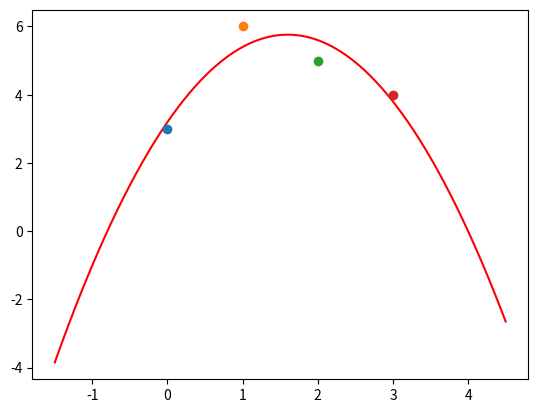

The script that saved this image:
import numpy as np
#サンプル点
a1 =[0,1,2,3]
b1 =[3,6,5,4]
n=3#次元変更
a =[[0 for j in range(n)] for i in range(n)]
b = [0 for j in range(n)]

pm=(n-1)*2
for i in range(n):
    for i2 in range(n):
        p = pm-i-i2
        for j in range(len(a1)):
            a[i][i2]+=pow(a1[j],p)

for i in range(n):
    for j in range(len(b1)):
        b[i]+=pow(a1[j],n-1-i)*b1[j]

a=np.array(a)
ans=np.dot(np.linalg.inv(a),b)
print(ans)



import matplotlib.pyplot as plt
N=1024
l=1e9
r=-1e9
for i in range(len(a1)):
    r=max(r,a1[i])
    l=min(l,a1[i])
pp = np.linspace( l-(r-l)/2, r+(r-l)/2, N)  
def f(x):
    return ans[0]*x*x+ans[1]*x+ans[2] #手動

plt.plot(
    pp,[f(pp[k]) for k in range(N)],color='red'
)

for i in range(len(b1)):
    plt.plot(a1[i],b1[i],marker='o')
plt.show()
